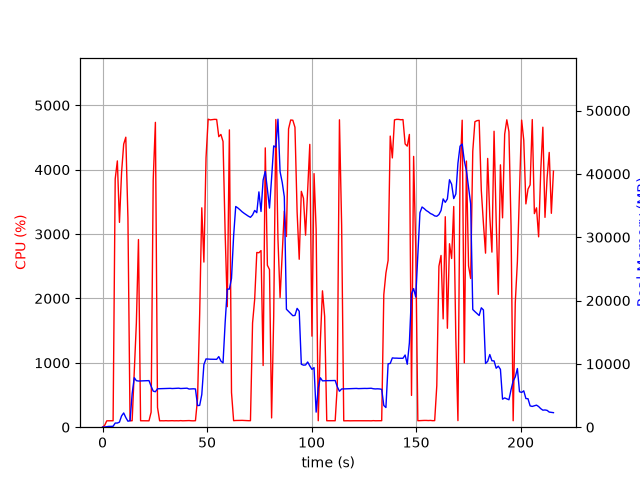

The table this chart was drawn from, first rows:
elapsed_time, nproc, cpu, mem_real, mem_virtual
4.8160552978515625e-05, 1, 0.0, 12.9, 3188
1.008, 1, 28.8, 31.63, 132.6
2.019, 1, 98.9, 73.69, 172.6
3.029, 1, 100.1, 129.7, 234.6
4.039, 1, 100.0, 126.6, 286.6
5.048, 1, 100.1, 144.3, 798.7
6.057, 1, 3856, 655.3, 5210
7.082, 1, 4136, 653.4, 5210
8.089, 1, 3181, 805.7, 5802
9.098, 1, 3956, 1778, 7082
10.12, 1, 4397, 2250, 8618
11.13, 1, 4504, 1528, 8618
12.14, 1, 3247, 946.3, 9642
13.15, 1, 100.2, 1025, 9642
14.16, 1, 100.1, 5278, 18872
15.17, 1, 851.1, 7816, 18872
16.18, 1, 1616, 7349, 18872
17.18, 1, 2914, 7290, 19049
18.19, 1, 100.2, 7302, 19049
19.2, 1, 100.2, 7318, 19049
20.21, 1, 99.2, 7330, 19049
21.21, 1, 101.3, 7341, 19049
22.22, 1, 99.2, 7358, 19049
23.23, 1, 232.4, 6479, 19049
24.24, 1, 3843, 5692, 19049
25.28, 1, 4735, 5601, 19049
26.3, 1, 306.4, 6068, 19449
27.31, 1, 99.3, 6080, 19449
28.31, 1, 100.2, 6086, 19449
29.32, 1, 99.3, 6093, 19449
30.33, 1, 101.3, 6111, 19449
31.34, 1, 99.2, 6116, 19449
32.34, 1, 100.3, 6134, 19449
33.35, 1, 101.2, 6105, 19449
34.36, 1, 99.3, 6123, 19449
35.37, 1, 100.3, 6143, 19449
36.37, 1, 99.2, 6161, 19449
37.38, 1, 102.2, 6106, 19449
38.39, 1, 99.3, 6124, 19449
39.4, 1, 100.0, 6142, 19449
40.41, 1, 99.1, 6160, 19449
41.42, 1, 103.0, 6026, 19449
42.43, 1, 100.0, 6046, 19449
43.44, 1, 99.0, 6064, 19449
44.45, 1, 101.1, 6039, 19449
45.46, 1, 444.5, 3413, 19449
46.47, 1, 1754, 3447, 19449
47.48, 1, 3407, 5155, 19449
48.48, 1, 2565, 9884, 23559
49.5, 1, 4184, 10780, 23559
50.53, 1, 4784, 10758, 23559
51.54, 1, 4773, 10735, 23559
52.56, 1, 4778, 10735, 23559
53.57, 1, 4782, 10735, 23559
54.59, 1, 4780, 10718, 23559
55.61, 1, 4513, 11148, 23559
56.62, 1, 4547, 10438, 23559
57.64, 1, 4438, 10146, 25062
58.66, 1, 2998, 16556, 38962
59.67, 1, 1872, 21807, 38962
... 154 more rows
